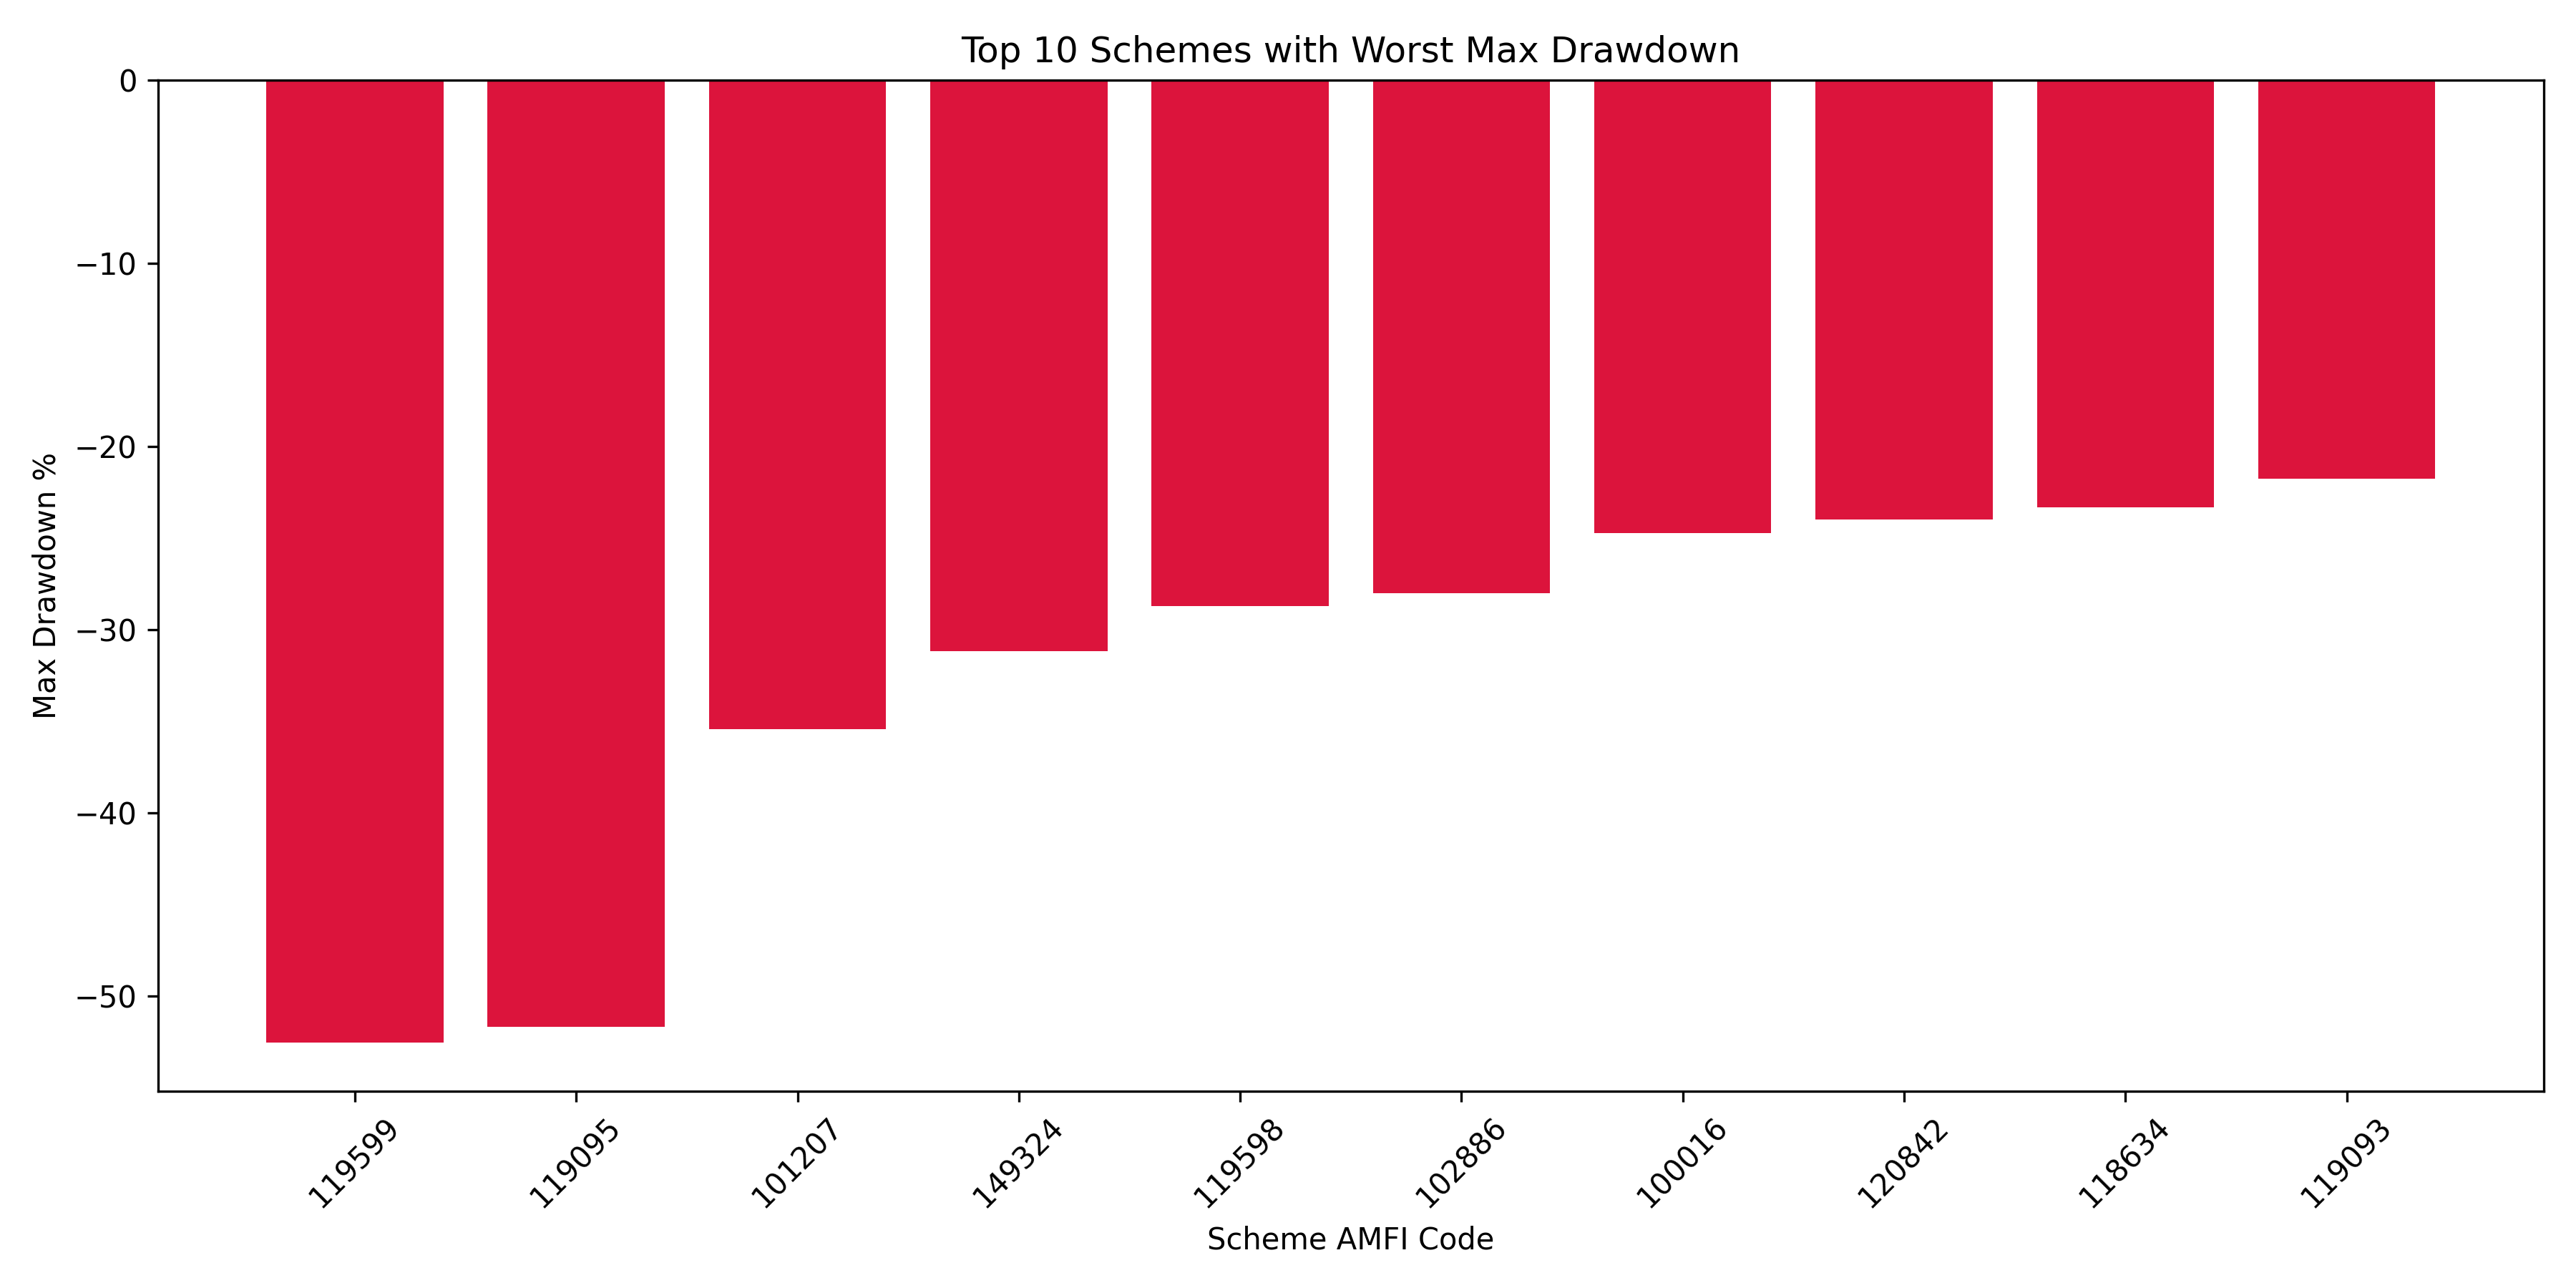

The file beside this chart, header and first rows:
fund_id, Max_Drawdown_Percent
100016, -24.73
100025, -4.31
100033, -16.22
101206, -11.29
101207, -35.45
101208, -0.16
102885, -10.86
102886, -28.0
102887, -21.54
118632, -17.41
118633, -18.63
118634, -23.34
118635, -11.65
118636, -8.32
119092, -14.4
119093, -21.75
119094, -20.96
119095, -51.68
119120, -4.33
119551, -15.01
119552, -11.8
119598, -28.71
119599, -52.57
120503, -13.9
120504, -12.59
120505, -18.19
120506, -19.83
120507, -0.1
120841, -17.57
120842, -24.0
120843, -12.97
120844, -0.12
125497, -15.2
125498, -21.12
148567, -11.27
148568, -15.27
148569, -16.4
149322, -14.84
149323, -17.25
149324, -31.17
